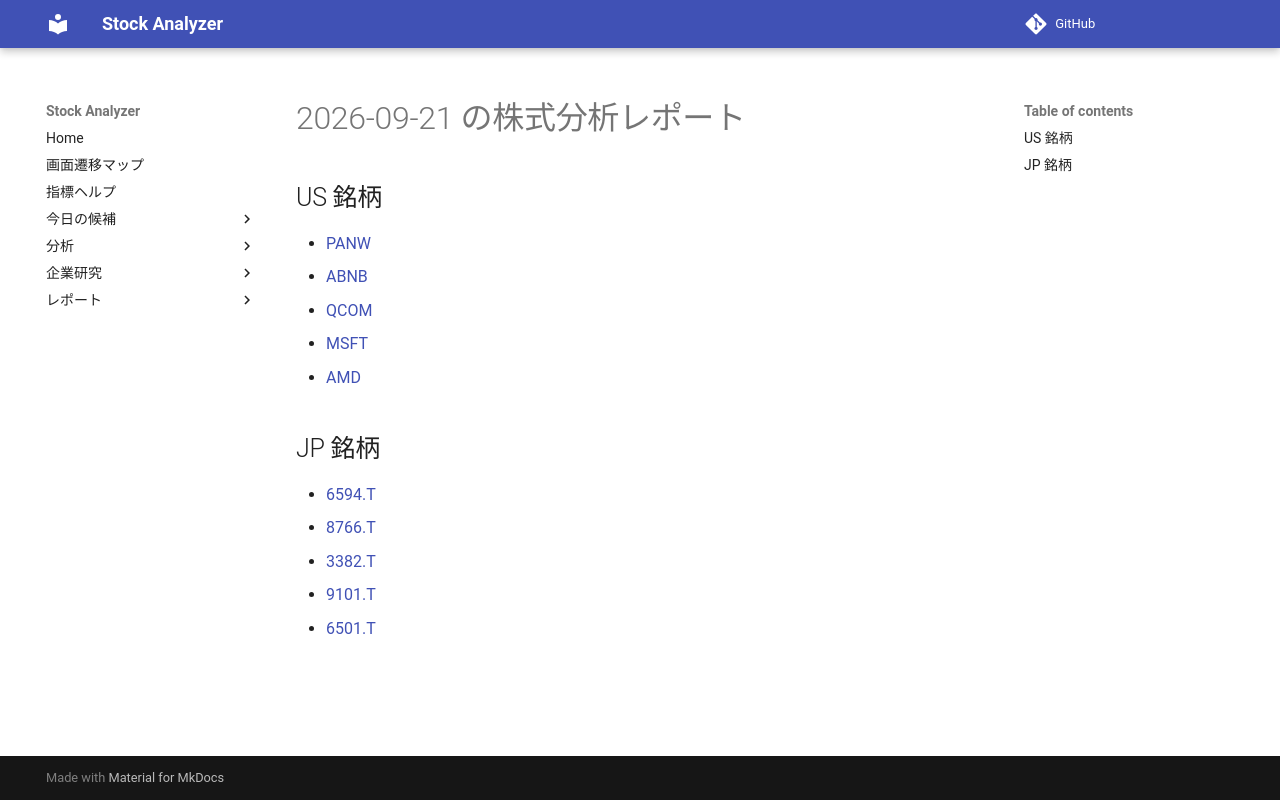

repository: Yumi-note/Making-APP · page: reports/2026-09-21/200744/index.html · generator: mkdocs

# 2026-09-21 の株式分析レポート

## US 銘柄

- [PANW](PANW.md)
- [ABNB](ABNB.md)
- [QCOM](QCOM.md)
- [MSFT](MSFT.md)
- [AMD](AMD.md)

## JP 銘柄

- [6594.T](6594_T.md)
- [8766.T](8766_T.md)
- [3382.T](3382_T.md)
- [9101.T](9101_T.md)
- [6501.T](6501_T.md)
